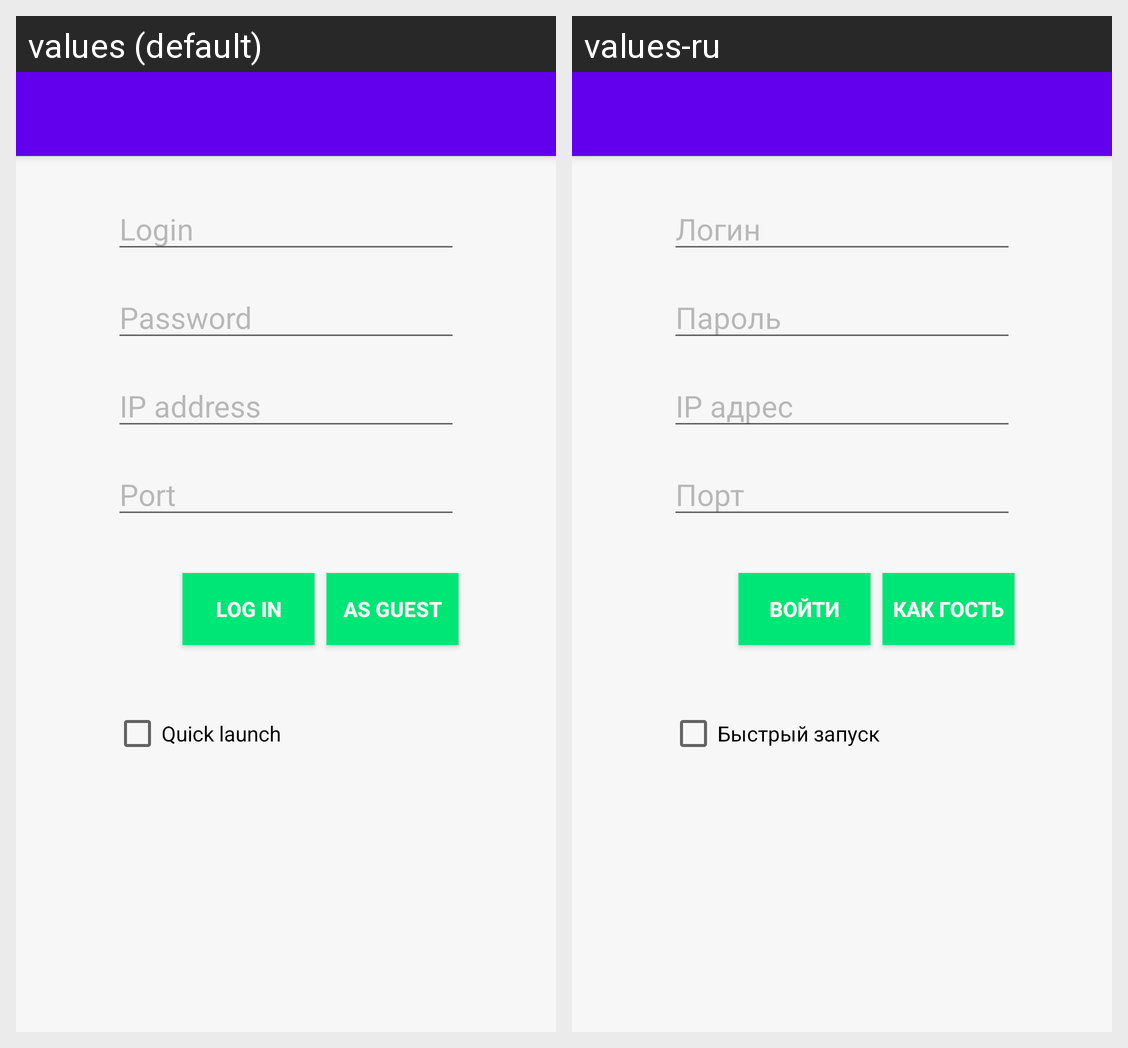

Translations of the strings shown on this Android screen, per locale in the grid:
Android screen res/layout/kp_interface.xml rendered under 2 locales, left to right: values (default), values-ru. Device: Nexus 5 (rendered at 1080×1920; each locale shown at half size, 540×960, under a caption strip naming it); theme AppTheme.
Strings drawn on this screen, with the default value and each locale's value (text and hints the layout hard-codes, and strings that could not be matched under every locale, appear in the picture but are not listed):

participantLogin
  values: Login
  values-ru: Логин

participantPassword
  values: Password
  values-ru: Пароль

ssIP
  values: IP address
  values-ru: IP адрес

ssPort
  values: Port
  values-ru: Порт

guestBtn
  values: As guest
  values-ru: Как гость

connectBtn
  values: Log in
  values-ru: Войти

quickBtn
  values: Quick launch
  values-ru: Быстрый запуск
